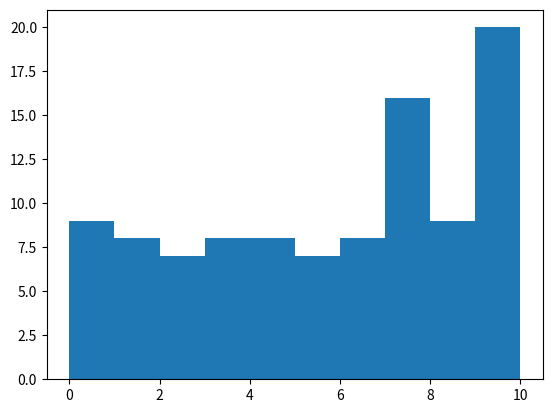

This figure's Python source:
#--------------------------------------------------------------------
# Title: HistogramPlot.py
# Author: Kate McAlpine
# Email: [email redacted]
# Created: 25th November, 2023
# Found in: Day 3 Lecture Slides
#--------------------------------------------------------------------

import numpy as np
import matplotlib.pyplot as plt

np.random.seed(1)

x = np.random.randint(0,11,100)

plt.hist(x)
plt.show()
